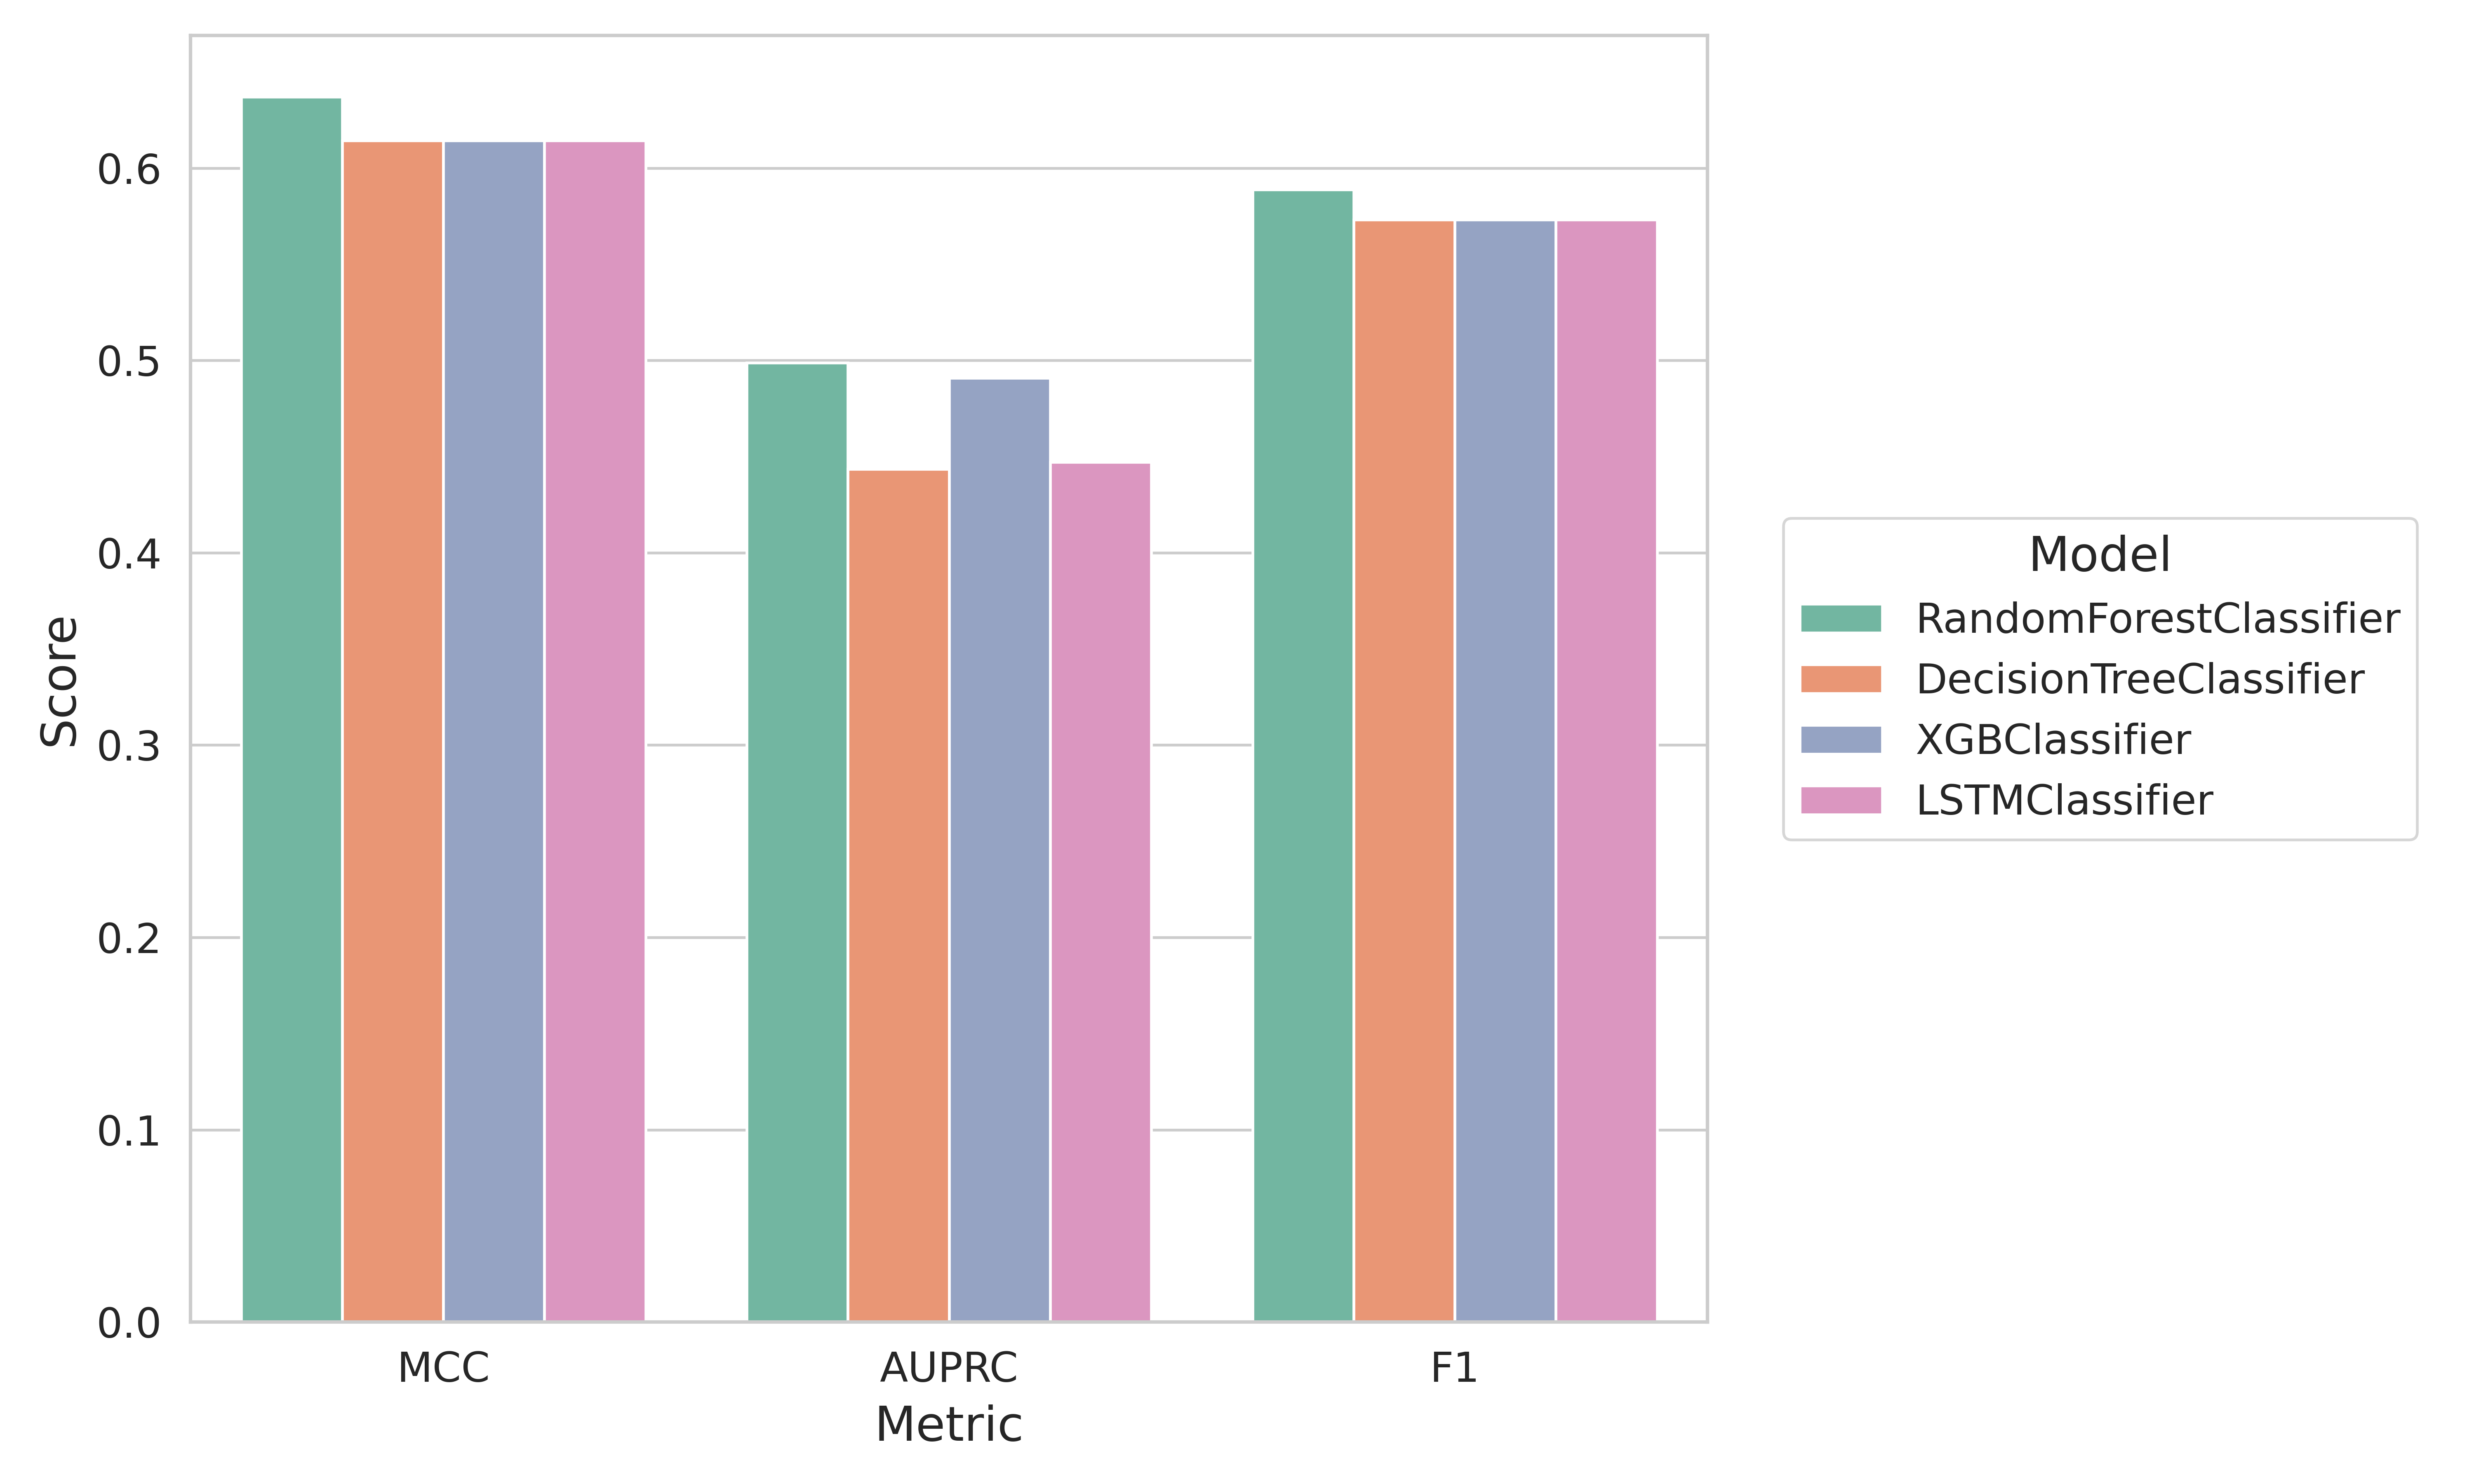

Data behind this chart, as committed beside it:
model_name, MCC, AUPRC, F1
RandomForestClassifier, 0.637, 0.4987, 0.5888
DecisionTreeClassifier, 0.6144, 0.4434, 0.5731
XGBClassifier, 0.6144, 0.4908, 0.5731
LSTMClassifier, 0.6144, 0.4471, 0.5731
best_model, RandomForestClassifier, RandomForestClassifier, RandomForestClassifier
